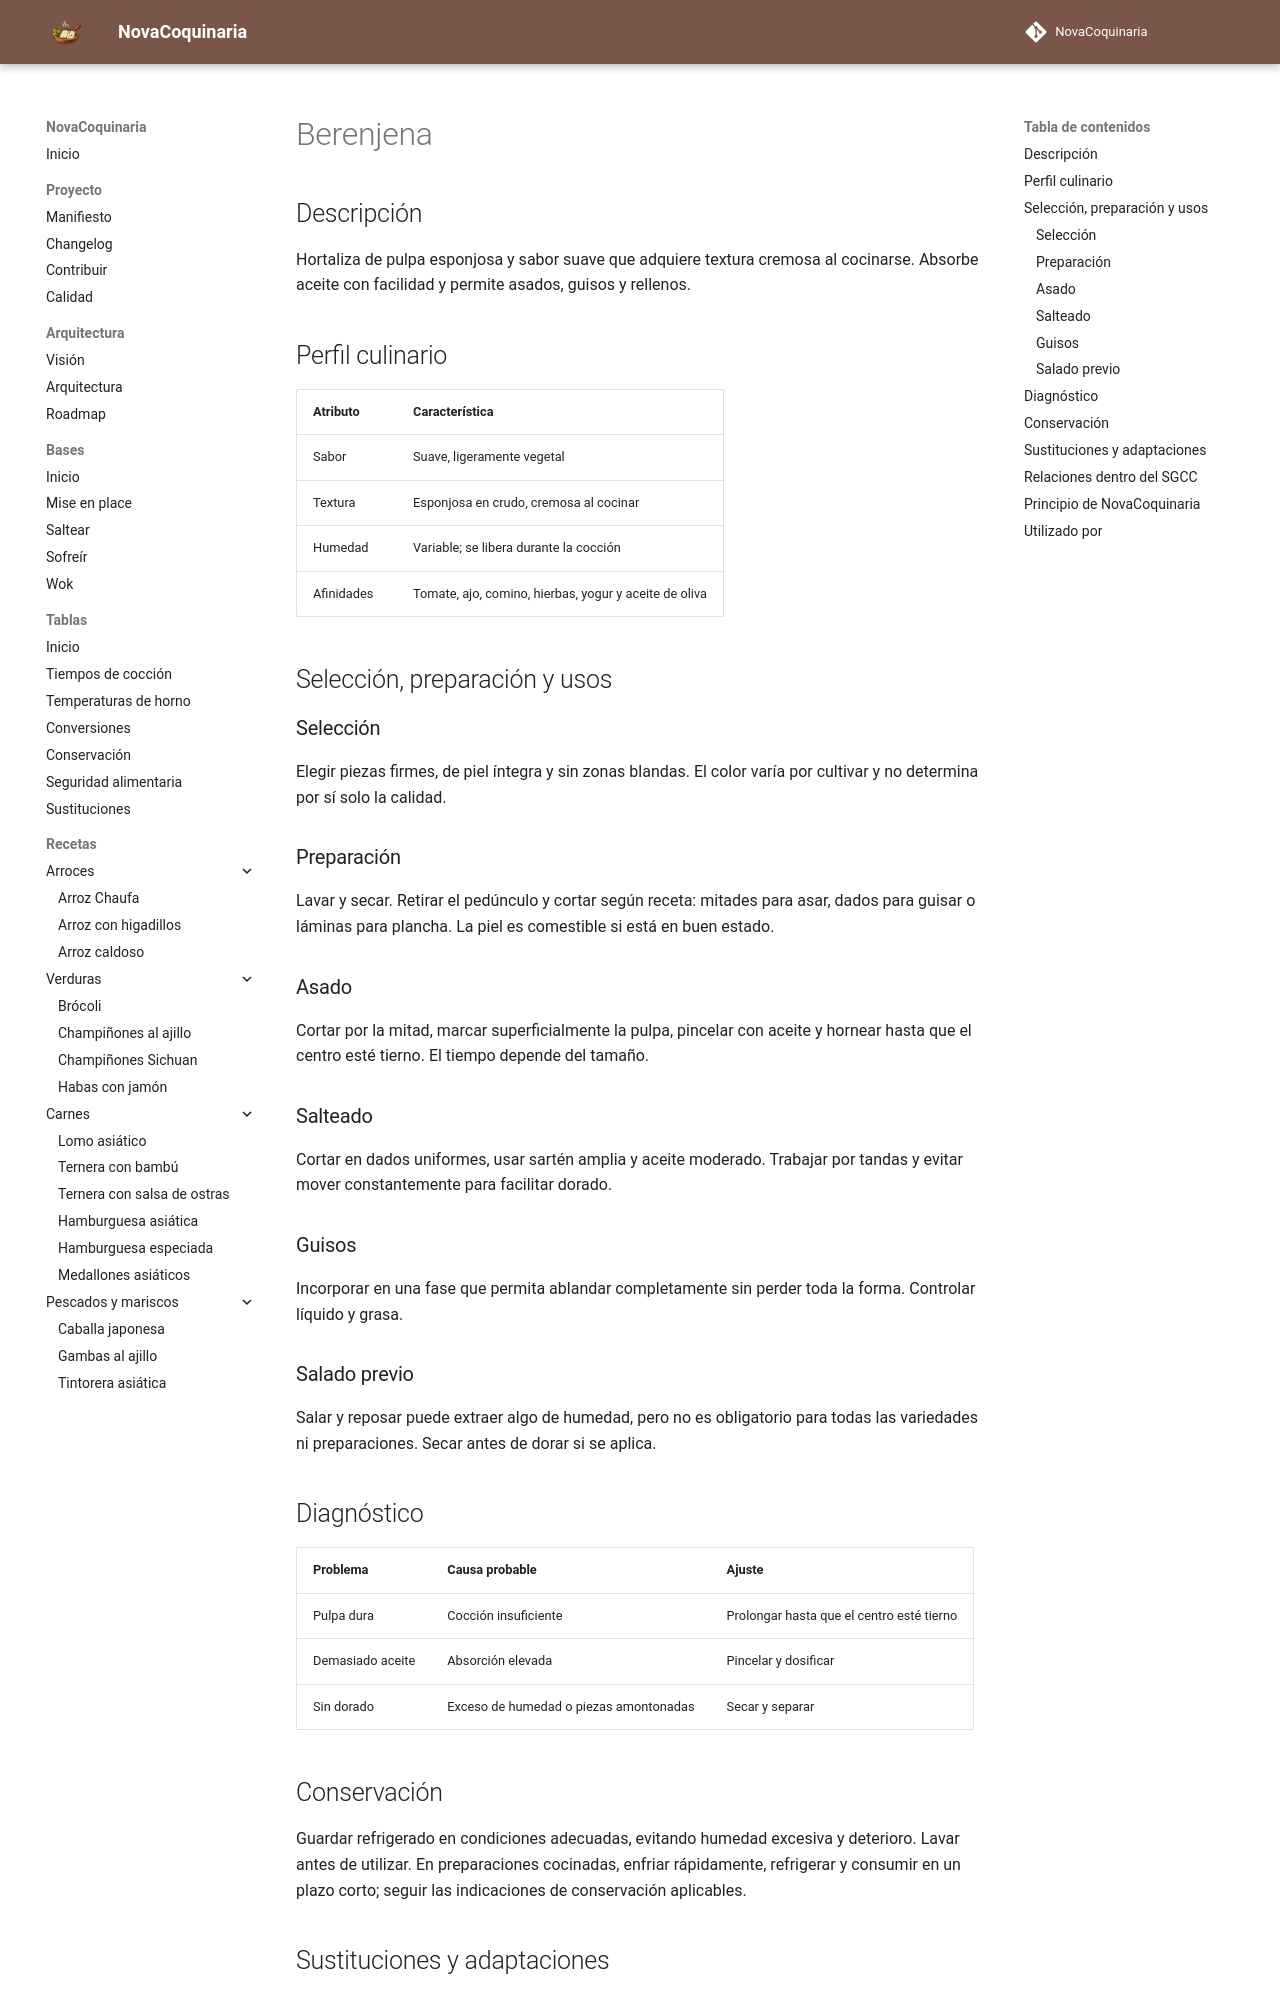

repository: fran-eliot/NovaCoquinaria · page: 11_Despensa/06_Verduras/berenjena.html · generator: mkdocs

---
id: ING-0034
tipo: ingrediente
titulo: Berenjena
categoria: Verduras
estado: borrador
version: 1.0.0
ultima_revision: 2026-11-14
etiquetas:
  - berenjena
  - horno
  - humedad
---

# Berenjena

## Descripción

Hortaliza de pulpa esponjosa y sabor suave que adquiere textura cremosa al cocinarse. Absorbe aceite con facilidad y permite asados, guisos y rellenos.

## Perfil culinario

| Atributo | Característica |
|---|---|
| Sabor | Suave, ligeramente vegetal |
| Textura | Esponjosa en crudo, cremosa al cocinar |
| Humedad | Variable; se libera durante la cocción |
| Afinidades | Tomate, ajo, comino, hierbas, yogur y aceite de oliva |

## Selección, preparación y usos

### Selección

Elegir piezas firmes, de piel íntegra y sin zonas blandas. El color varía por cultivar y no determina por sí solo la calidad.

### Preparación

Lavar y secar. Retirar el pedúnculo y cortar según receta: mitades para asar, dados para guisar o láminas para plancha. La piel es comestible si está en buen estado.

### Asado

Cortar por la mitad, marcar superficialmente la pulpa, pincelar con aceite y hornear hasta que el centro esté tierno. El tiempo depende del tamaño.

### Salteado

Cortar en dados uniformes, usar sartén amplia y aceite moderado. Trabajar por tandas y evitar mover constantemente para facilitar dorado.

### Guisos

Incorporar en una fase que permita ablandar completamente sin perder toda la forma. Controlar líquido y grasa.

### Salado previo

Salar y reposar puede extraer algo de humedad, pero no es obligatorio para todas las variedades ni preparaciones. Secar antes de dorar si se aplica.

## Diagnóstico

| Problema | Causa probable | Ajuste |
|---|---|---|
| Pulpa dura | Cocción insuficiente | Prolongar hasta que el centro esté tierno |
| Demasiado aceite | Absorción elevada | Pincelar y dosificar |
| Sin dorado | Exceso de humedad o piezas amontonadas | Secar y separar |

## Conservación

Guardar refrigerado en condiciones adecuadas, evitando humedad excesiva y deterioro. Lavar antes de utilizar. En preparaciones cocinadas, enfriar rápidamente, refrigerar y consumir en un plazo corto; seguir las indicaciones de conservación aplicables.
